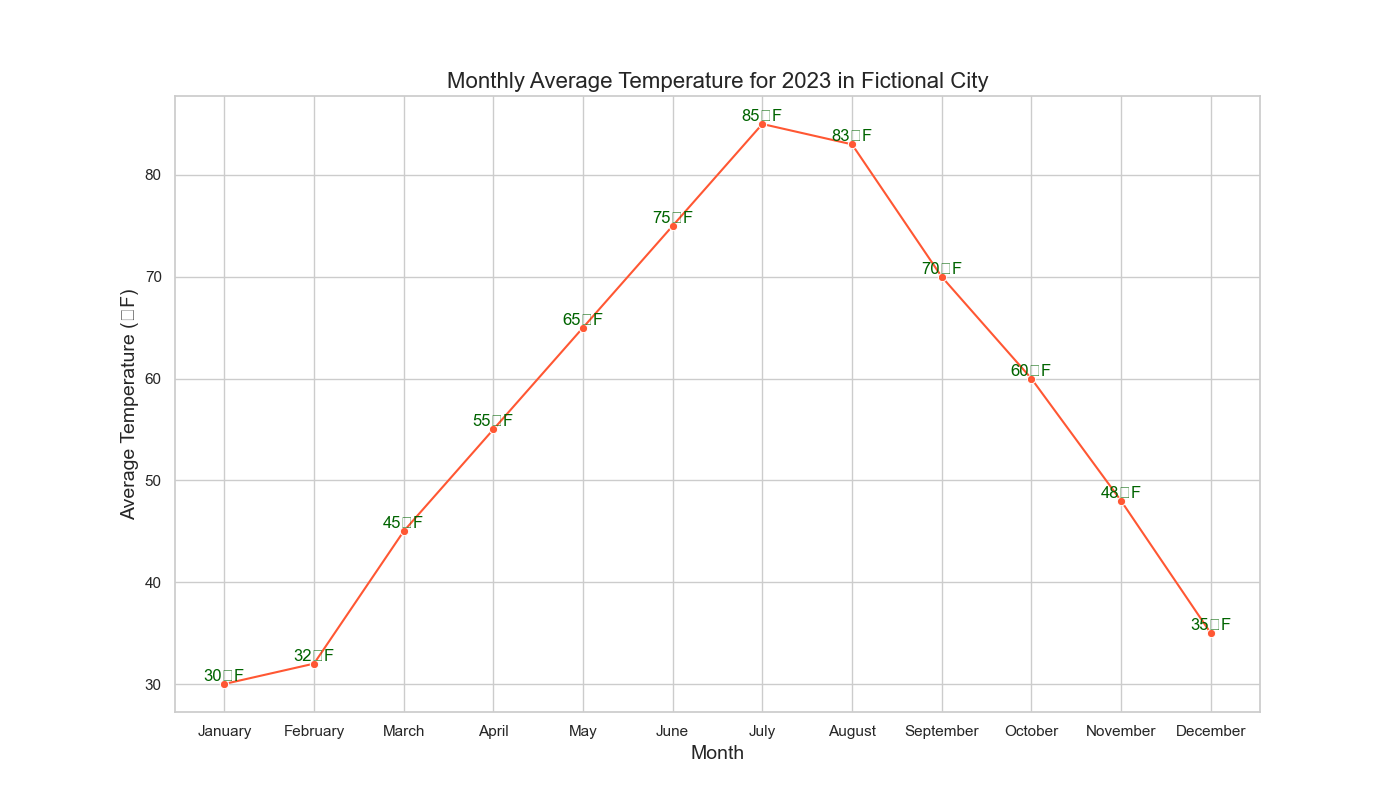

The file beside this chart, header and first rows:
Month, Average_Temperature
January, 30
February, 32
March, 45
April, 55
May, 65
June, 75
July, 85
August, 83
September, 70
October, 60
November, 48
December, 35
